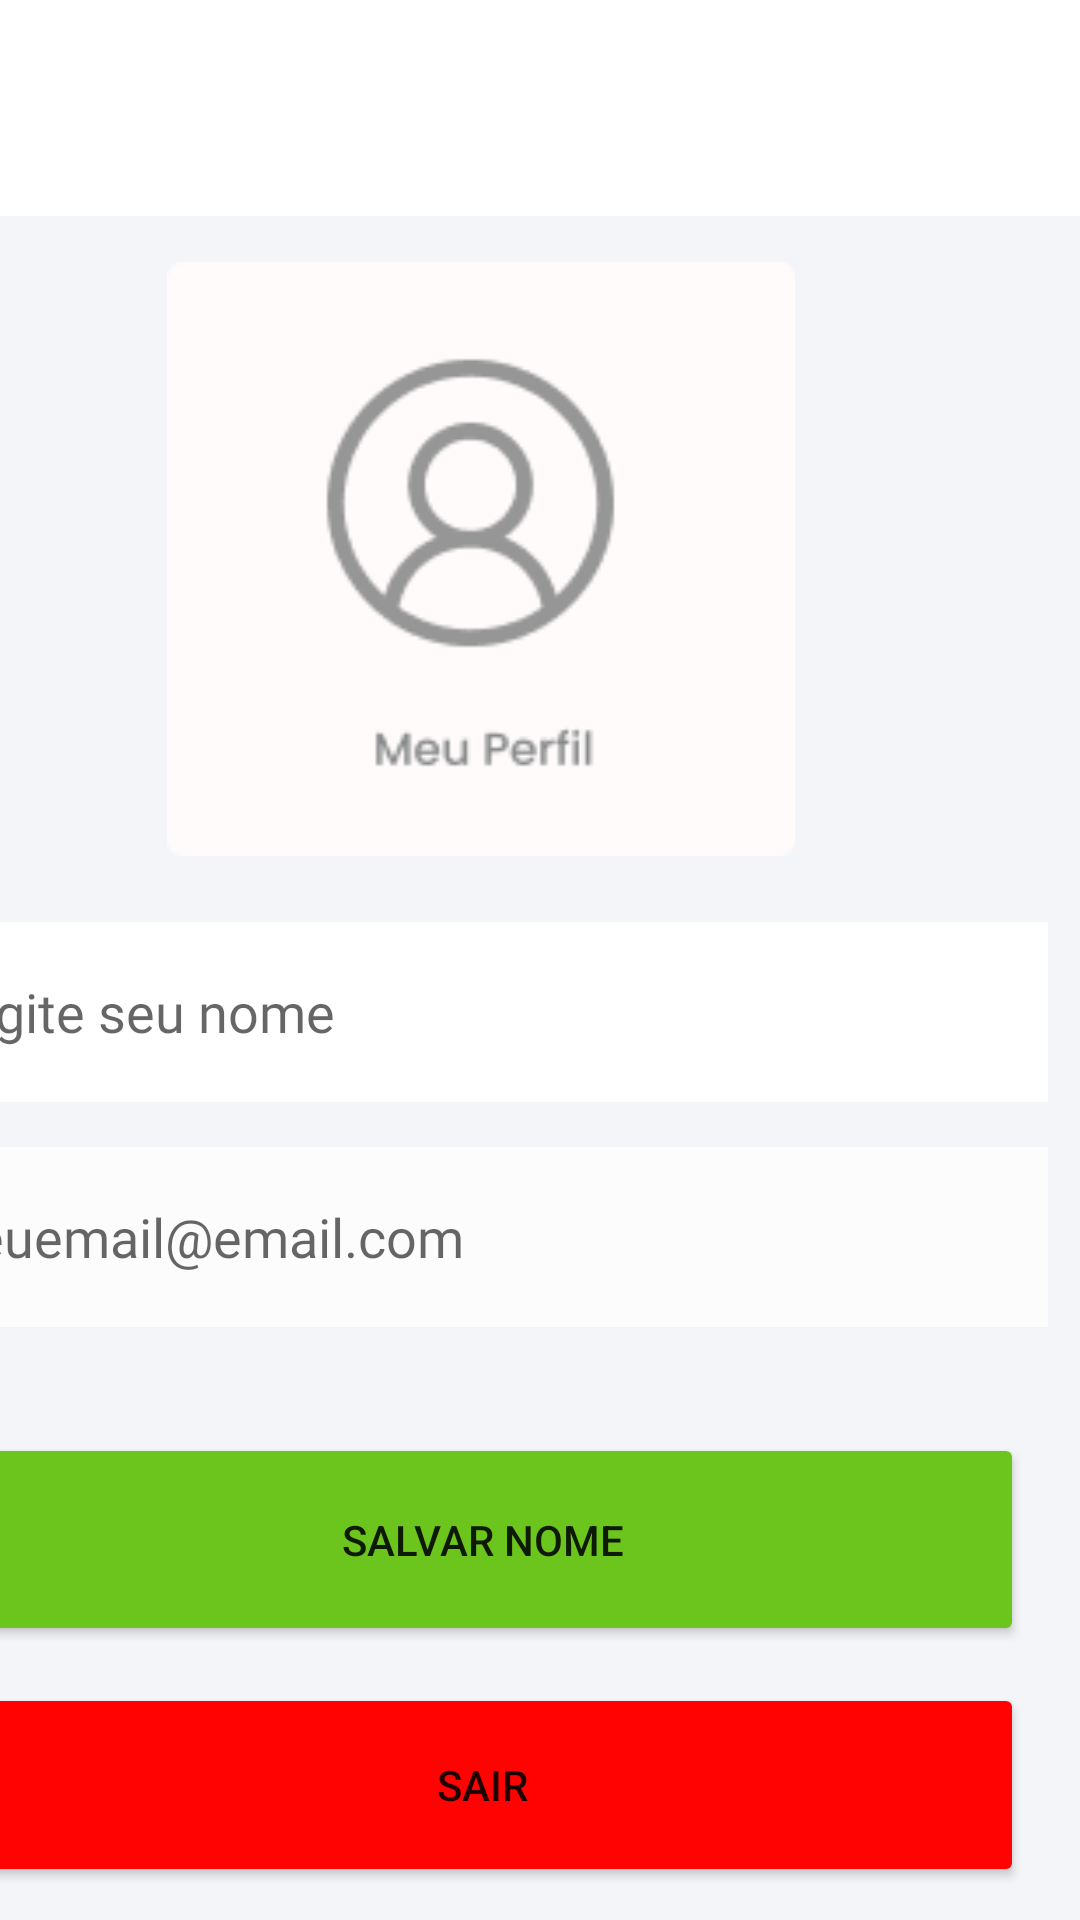

Reconstruct the res/layout file that produces this screen, plus the resources it refers to.
<!-- AndroidManifest.xml: application theme Theme.EcoLight -->
<!-- res/layout/activity_profile.xml -->
<?xml version="1.0" encoding="utf-8"?>
<androidx.constraintlayout.widget.ConstraintLayout xmlns:android="http://schemas.android.com/apk/res/android"
    xmlns:app="http://schemas.android.com/apk/res-auto"
    xmlns:tools="http://schemas.android.com/tools"
    android:id="@+id/main"
    android:layout_width="match_parent"
    android:layout_height="match_parent"
    tools:context=".ProfileActivity">

    <androidx.constraintlayout.widget.ConstraintLayout
        android:id="@+id/mainLayout"
        android:layout_width="400dp"
        android:layout_height="573dp"
        android:background="#FFFFFF"
        android:backgroundTint="#F4F5F9"
        app:layout_constraintBottom_toBottomOf="parent"
        app:layout_constraintEnd_toEndOf="parent"
        app:layout_constraintHorizontal_bias="1.0"
        app:layout_constraintStart_toStartOf="parent"
        app:layout_constraintTop_toBottomOf="@+id/appBar"
        app:layout_constraintVertical_bias="0.013">

        <Button
            android:id="@+id/editarPerfilButton"
            android:layout_width="361dp"
            android:layout_height="71dp"
            android:backgroundTint="#6CC51D"
            android:text="Salvar Nome"
            app:layout_constraintBottom_toBottomOf="parent"
            app:layout_constraintEnd_toEndOf="parent"
            app:layout_constraintHorizontal_bias="0.512"
            app:layout_constraintStart_toStartOf="parent"
            app:layout_constraintTop_toTopOf="parent"
            app:layout_constraintVertical_bias="0.808" />

        <EditText
            android:id="@+id/nameEditText"
            android:layout_width="377dp"
            android:layout_height="60dp"
            android:background="#FFFFFF"
            android:backgroundTint="#FFFFFF"
            android:ems="10"
            android:fontFamily="@font/poppins_light"
            android:hint="Digite seu nome"
            android:inputType="text"
            android:padding="10dp"
            app:layout_constraintBottom_toBottomOf="parent"
            app:layout_constraintEnd_toEndOf="parent"
            app:layout_constraintHorizontal_bias="0.517"
            app:layout_constraintStart_toStartOf="parent"
            app:layout_constraintTop_toTopOf="parent"
            app:layout_constraintVertical_bias="0.459" />

        <Button
            android:id="@+id/logoutButton"
            android:layout_width="361dp"
            android:layout_height="68dp"
            android:backgroundTint="#FF0303"
            android:text="Sair"
            app:layout_constraintBottom_toBottomOf="parent"
            app:layout_constraintEnd_toEndOf="parent"
            app:layout_constraintHorizontal_bias="0.512"
            app:layout_constraintStart_toStartOf="parent"
            app:layout_constraintTop_toTopOf="parent"
            app:layout_constraintVertical_bias="0.968" />

        <EditText
            android:id="@+id/emailEditText"
            android:layout_width="377dp"
            android:layout_height="60dp"
            android:background="#FFFFFF"
            android:backgroundTint="#FDFCFC"
            android:ems="10"
            android:fontFamily="@font/poppins_light"
            android:hint="seuemail@email.com"
            android:inputType="none"
            android:focusable="false"
            android:padding="10dp"
            app:layout_constraintBottom_toBottomOf="parent"
            app:layout_constraintEnd_toEndOf="parent"
            app:layout_constraintHorizontal_bias="0.517"
            app:layout_constraintStart_toStartOf="parent"
            app:layout_constraintTop_toTopOf="parent"
            app:layout_constraintVertical_bias="0.605" />

        <ImageView
            android:id="@+id/imageView4"
            android:layout_width="220dp"
            android:layout_height="198dp"
            app:layout_constraintBottom_toBottomOf="parent"
            app:layout_constraintEnd_toEndOf="parent"
            app:layout_constraintStart_toStartOf="parent"
            app:layout_constraintTop_toTopOf="parent"
            app:layout_constraintVertical_bias="0.041"
            app:srcCompat="@drawable/box3" />

    </androidx.constraintlayout.widget.ConstraintLayout>

    <androidx.constraintlayout.widget.ConstraintLayout
        android:id="@+id/navBar"
        android:layout_width="407dp"
        android:layout_height="75dp"
        app:layout_constraintBottom_toBottomOf="parent"
        app:layout_constraintEnd_toEndOf="parent"
        app:layout_constraintStart_toStartOf="parent"
        app:layout_constraintTop_toBottomOf="@+id/mainLayout">

        <ImageButton
            android:id="@+id/homeButton"
            android:layout_width="48dp"
            android:layout_height="48dp"
            android:backgroundTint="@android:color/transparent"
            android:contentDescription="TODO"
            app:layout_constraintBottom_toBottomOf="parent"
            app:layout_constraintEnd_toEndOf="parent"
            app:layout_constraintHorizontal_bias="0.138"
            app:layout_constraintStart_toStartOf="parent"
            app:layout_constraintTop_toTopOf="parent"
            app:layout_constraintVertical_bias="0.529"
            app:srcCompat="@drawable/house" />

        <ImageButton
            android:id="@+id/menuButton"
            android:layout_width="48dp"
            android:layout_height="48dp"
            android:backgroundTint="@android:color/transparent"
            android:contentDescription="TODO"
            app:layout_constraintBottom_toBottomOf="parent"
            app:layout_constraintEnd_toEndOf="parent"
            app:layout_constraintStart_toStartOf="parent"
            app:layout_constraintTop_toTopOf="parent"
            app:srcCompat="@drawable/menu" />

        <ImageButton
            android:id="@+id/profileButton"
            android:layout_width="48dp"
            android:layout_height="48dp"
            android:backgroundTint="@android:color/transparent"
            android:contentDescription="TODO"
            app:layout_constraintBottom_toBottomOf="parent"
            app:layout_constraintEnd_toEndOf="parent"
            app:layout_constraintHorizontal_bias="0.855"
            app:layout_constraintStart_toStartOf="parent"
            app:layout_constraintTop_toTopOf="parent"
            app:layout_constraintVertical_bias="0.529"
            app:srcCompat="@drawable/user" />
    </androidx.constraintlayout.widget.ConstraintLayout>

    <androidx.constraintlayout.widget.ConstraintLayout
        android:id="@+id/appBar"
        android:layout_width="414dp"
        android:layout_height="72dp"
        app:layout_constraintBottom_toBottomOf="parent"
        app:layout_constraintEnd_toEndOf="parent"
        app:layout_constraintHorizontal_bias="0.6"
        app:layout_constraintStart_toStartOf="parent"
        app:layout_constraintTop_toTopOf="parent"
        app:layout_constraintVertical_bias="0.0">

        <ImageButton
            android:id="@+id/goBackMenuButton"
            android:layout_width="48dp"
            android:layout_height="48dp"
            android:backgroundTint="@android:color/transparent"
            android:contentDescription="TODO"
            android:src="@drawable/icons8_arrow_50_black"
            app:layout_constraintBottom_toBottomOf="parent"
            app:layout_constraintEnd_toEndOf="parent"
            app:layout_constraintHorizontal_bias="0.044"
            app:layout_constraintStart_toStartOf="parent"
            app:layout_constraintTop_toTopOf="parent"
            app:layout_constraintVertical_bias="0.523" />
    </androidx.constraintlayout.widget.ConstraintLayout>
</androidx.constraintlayout.widget.ConstraintLayout>
<!-- resources referenced by this layout -->
<resources>
  <!-- drawable box3: png bitmap (drawable, 4291 bytes) -->
  <!-- drawable house: png bitmap (drawable, 387 bytes) -->
  <!-- drawable menu: png bitmap (drawable, 437 bytes) -->
  <!-- drawable user: png bitmap (drawable, 501 bytes) -->
  <style name="Theme.EcoLight" parent="Theme.MaterialComponents.DayNight.NoActionBar">
          
          <item name="colorPrimary">@color/purple_500</item>
          <item name="colorPrimaryVariant">@color/purple_700</item>
          <item name="colorOnPrimary">@color/white</item>
          
          <item name="colorSecondary">@color/teal_200</item>
          <item name="colorSecondaryVariant">@color/teal_700</item>
          <item name="colorOnSecondary">@color/black</item>
          
          <item name="android:statusBarColor">?attr/colorPrimaryVariant</item>
          
      </style>
  <!-- not gathered from this repository: default colours our renderer supplied (Android Studio template values) -->
  <color name="purple_500">#FF6200EE</color>
  <color name="purple_700">#FF3700B3</color>
  <color name="teal_200">#FF03DAC5</color>
  <color name="teal_700">#FF018786</color>
  <color name="black">#FF000000</color>
  <color name="white">#FFFFFFFF</color>
</resources>
